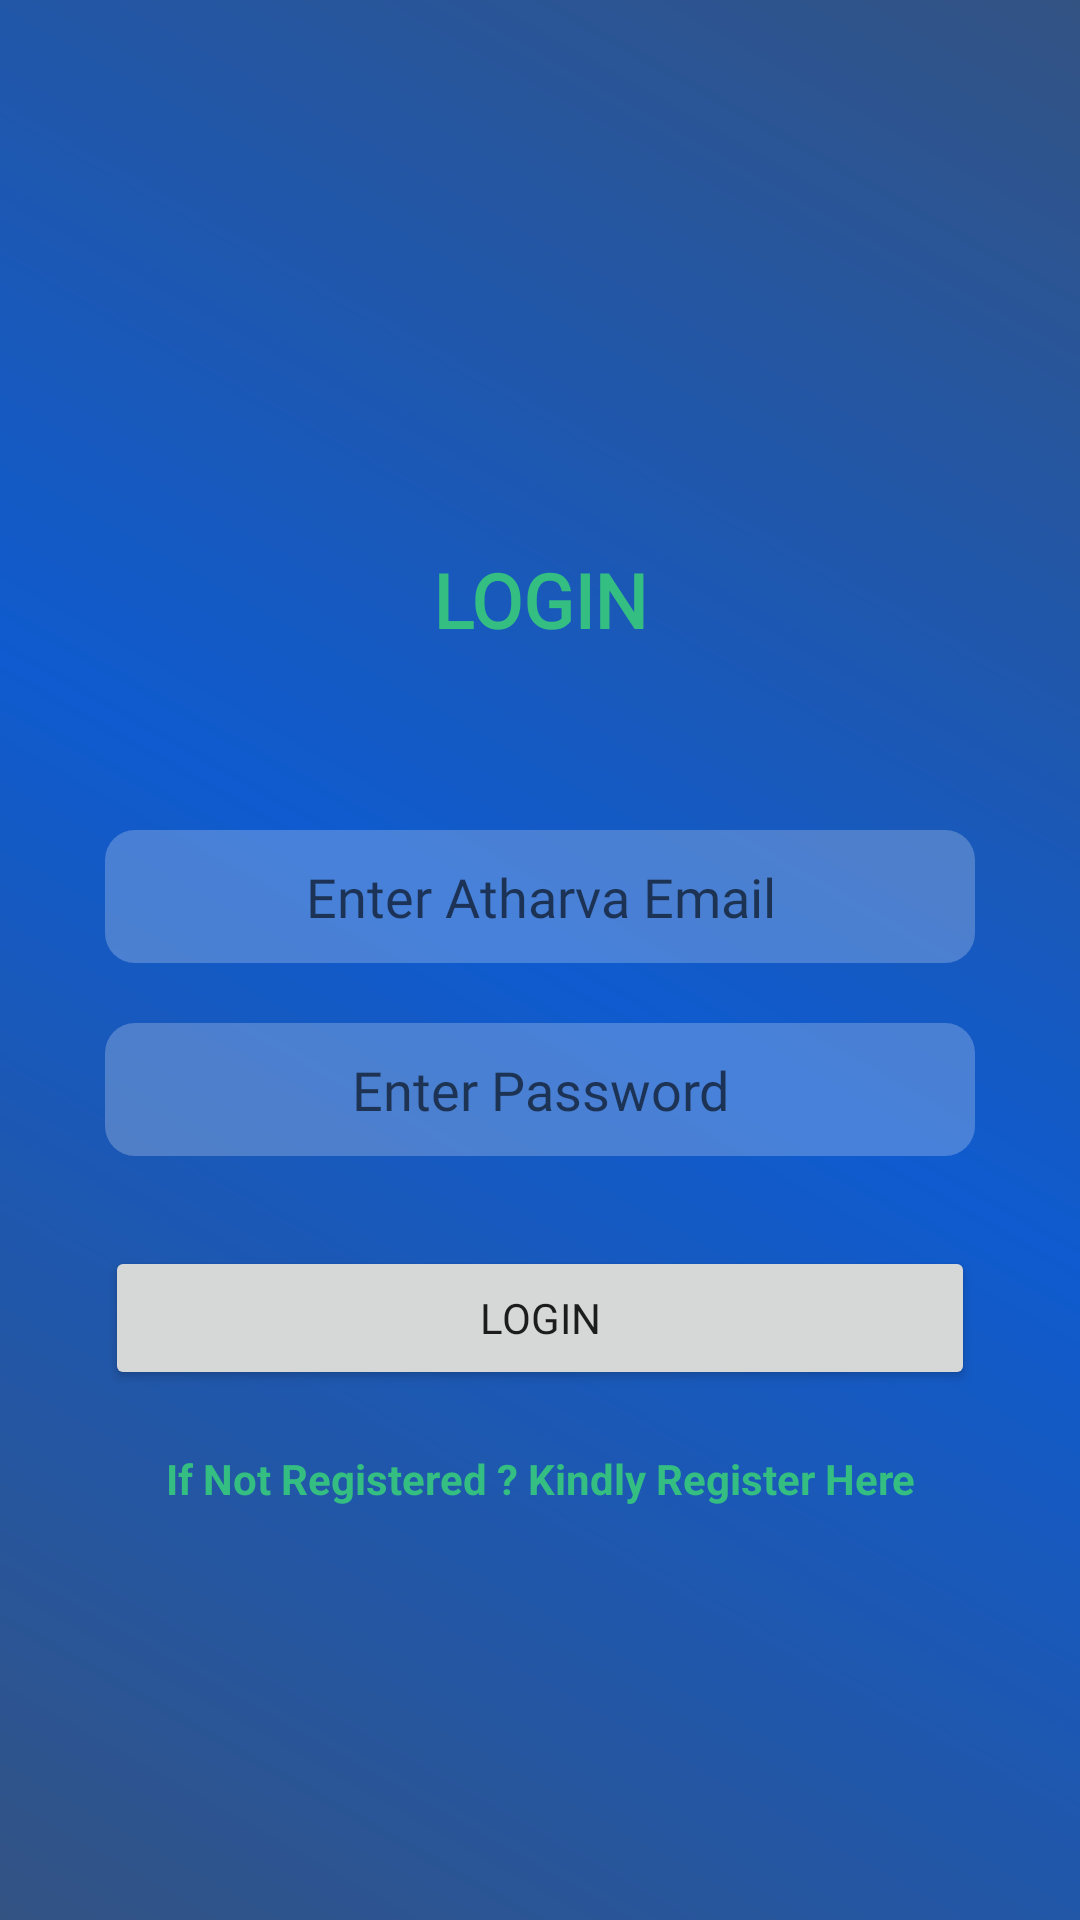

Layout XML and referenced resources for this Android screen:
<!-- AndroidManifest.xml: application theme Theme.ITConnect -->
<!-- res/layout/activity_login.xml -->
<?xml version="1.0" encoding="utf-8"?>
<androidx.constraintlayout.widget.ConstraintLayout xmlns:android="http://schemas.android.com/apk/res/android"
    xmlns:app="http://schemas.android.com/apk/res-auto"
    xmlns:tools="http://schemas.android.com/tools"
    android:layout_width="match_parent"
    android:layout_height="match_parent"
    android:padding="35dp"
    android:background="@drawable/homeback"

    tools:context=".LoginActivity">

    <TextView
        android:id="@+id/tv_login"
        android:layout_width="wrap_content"
        android:layout_height="wrap_content"
        android:layout_marginTop="148dp"
        android:fontFamily="@font/acme"
        android:text="LOGIN"
        android:textColor="#34BE82"
        android:textSize="25sp"
        android:textStyle="bold"
        app:layout_constraintEnd_toEndOf="parent"
        app:layout_constraintStart_toStartOf="parent"
        app:layout_constraintTop_toTopOf="parent" />

    <EditText
        android:id="@+id/atharvaemailverify"
        android:layout_width="match_parent"
        android:layout_height="wrap_content"
        android:layout_marginTop="60dp"
        android:ems="10"
        android:fontFamily="@font/acme"
        android:gravity="center"
        android:background="@drawable/field"
        android:hint="Enter Atharva Email"
        android:inputType="textEmailAddress"
        android:padding="10dp"
        app:layout_constraintEnd_toEndOf="@+id/tv_login"
        app:layout_constraintStart_toStartOf="@+id/tv_login"
        app:layout_constraintTop_toBottomOf="@+id/tv_login" />

    <EditText
        android:id="@+id/et_password_login"
        android:layout_width="match_parent"
        android:layout_height="wrap_content"
        android:layout_marginTop="20dp"
        android:ems="10"
        android:fontFamily="@font/acme"
        android:gravity="center"
        android:background="@drawable/field"

        android:hint="Enter Password"
        android:inputType="textPassword"
        android:padding="10dp"
        app:layout_constraintEnd_toEndOf="@+id/atharvaemailverify"
        app:layout_constraintStart_toStartOf="@+id/atharvaemailverify"
        app:layout_constraintTop_toBottomOf="@+id/atharvaemailverify" />

    <Button
        android:id="@+id/btn_login"
        android:layout_width="match_parent"
        android:layout_height="wrap_content"
        android:layout_marginTop="30dp"
        android:fontFamily="@font/acme"
        android:text="Login"
        app:layout_constraintEnd_toEndOf="@+id/et_password_login"
        app:layout_constraintStart_toStartOf="@+id/et_password_login"
        app:layout_constraintTop_toBottomOf="@+id/et_password_login" />

    <TextView
        android:id="@+id/goToRegister"
        android:layout_width="wrap_content"
        android:layout_height="wrap_content"
        android:text="If Not Registered ? Kindly Register Here"
        android:layout_marginTop="20dp"
        android:textColor="#34BE82"
        android:textStyle="bold"
        app:layout_constraintEnd_toEndOf="@+id/btn_login"
        app:layout_constraintStart_toStartOf="@+id/btn_login"
        app:layout_constraintTop_toBottomOf="@+id/btn_login" />
</androidx.constraintlayout.widget.ConstraintLayout>
<!-- resources referenced by this layout -->
<resources>
  <!-- drawable field (drawable) -->
  <?xml version="1.0" encoding="utf-8"?>
  <shape xmlns:android="http://schemas.android.com/apk/res/android" android:shape="rectangle">
    <corners android:radius="10dp"></corners>
      <solid android:color="#3BFFFFFF"></solid>
  </shape>
  <!-- drawable homeback (drawable) -->
  <?xml version="1.0" encoding="utf-8"?>
  <shape xmlns:android="http://schemas.android.com/apk/res/android" android:shape="rectangle" >
      <gradient
          android:type="linear"
          android:startColor="#335383"
          android:centerColor="#0F5BCF"
          android:endColor="#335383"
          android:angle="45"
          />
  </shape>
  <style name="Theme.ITConnect" parent="Theme.MaterialComponents.Light.DarkActionBar">
          
          <item name="colorPrimary">#1E78FF</item>
          <item name="colorPrimaryVariant">#0066FF</item>
          <item name="colorOnPrimary">@color/white</item>
          
          <item name="colorSecondary">@color/teal_200</item>
          <item name="colorSecondaryVariant">@color/teal_700</item>
          <item name="colorOnSecondary">@color/black</item>
          
          <item name="android:statusBarColor" tools:targetApi="l">?attr/colorPrimaryVariant</item>
          
      </style>
  <color name="white">#FFFFFFFF</color>
  <color name="teal_200">#0066FF</color>
  <color name="teal_700">#0066FF</color>
  <color name="black">#FF000000</color>
</resources>
